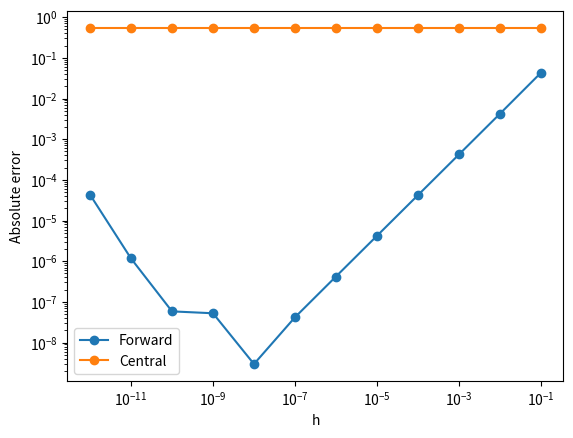

The matplotlib source for this figure:
import numpy as np
import matplotlib.pyplot as plt

def f(x):
    return np.sin(x)

def forward(f, x, h):
    return (f(x + h) - f(x)) / h

def backward(f, x, h):
    # Complete this line.
    return 0

def central(f, x, h):
    # Complete this line.
    return 0

x = 1.0
exact = np.cos(x)
h_values = np.logspace(-1, -12, 12)

forward_error = []
central_error = []

for h in h_values:
    forward_error.append(abs(forward(f, x, h) - exact))
    central_error.append(abs(central(f, x, h) - exact))

plt.loglog(h_values, forward_error, "o-", label="Forward")
plt.loglog(h_values, central_error, "o-", label="Central")
plt.xlabel("h")
plt.ylabel("Absolute error")
plt.legend()
plt.show()
